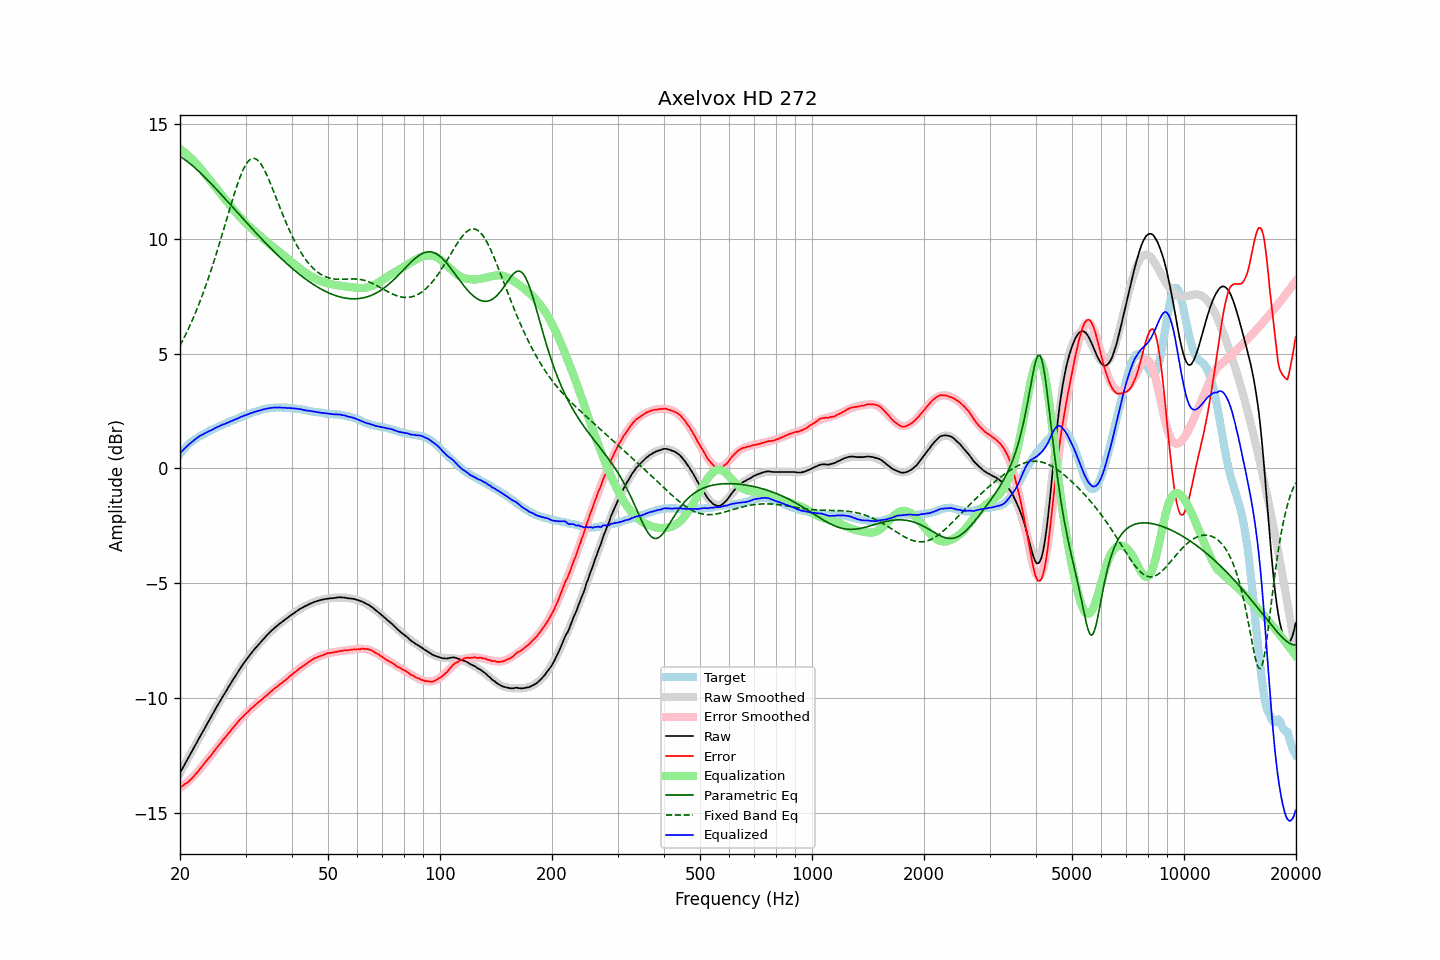

The data file committed next to this chart (first rows):
frequency, raw, error, smoothed, error_smoothed, equalization, parametric_eq, fixed_band_eq, equalized_raw, equalized_smoothed, target
20.00, -13.28, -13.91, -13.28, -13.93, 13.93, 13.60, 5.35, 0.65, 0.66, 0.63
20.20, -13.15, -13.87, -13.15, -13.88, 13.88, 13.56, 5.48, 0.73, 0.73, 0.72
20.40, -13.01, -13.81, -13.02, -13.82, 13.82, 13.51, 5.62, 0.81, 0.81, 0.80
20.61, -12.89, -13.76, -12.89, -13.77, 13.77, 13.46, 5.76, 0.88, 0.88, 0.87
20.81, -12.76, -13.72, -12.76, -13.71, 13.71, 13.41, 5.90, 0.94, 0.94, 0.96
21.02, -12.64, -13.67, -12.64, -13.65, 13.65, 13.35, 6.05, 1.01, 1.01, 1.04
21.23, -12.51, -13.60, -12.51, -13.58, 13.58, 13.30, 6.20, 1.07, 1.07, 1.10
21.44, -12.38, -13.54, -12.38, -13.51, 13.51, 13.24, 6.36, 1.13, 1.13, 1.16
21.66, -12.26, -13.46, -12.25, -13.45, 13.45, 13.18, 6.52, 1.19, 1.19, 1.21
21.87, -12.12, -13.38, -12.13, -13.37, 13.37, 13.12, 6.68, 1.25, 1.25, 1.26
22.09, -12.00, -13.31, -12.00, -13.30, 13.30, 13.06, 6.85, 1.30, 1.30, 1.31
22.31, -11.87, -13.23, -11.87, -13.22, 13.22, 12.99, 7.03, 1.35, 1.35, 1.35
22.54, -11.75, -13.14, -11.75, -13.14, 13.14, 12.93, 7.20, 1.39, 1.39, 1.39
22.76, -11.62, -13.05, -11.62, -13.06, 13.06, 12.86, 7.38, 1.44, 1.44, 1.43
22.99, -11.50, -12.96, -11.50, -12.97, 12.97, 12.79, 7.57, 1.47, 1.47, 1.46
23.22, -11.37, -12.87, -11.37, -12.88, 12.88, 12.72, 7.76, 1.51, 1.51, 1.50
23.45, -11.25, -12.79, -11.24, -12.79, 12.79, 12.65, 7.96, 1.55, 1.55, 1.54
23.69, -11.12, -12.70, -11.12, -12.70, 12.70, 12.58, 8.16, 1.59, 1.59, 1.58
23.92, -10.99, -12.61, -10.99, -12.61, 12.61, 12.51, 8.36, 1.62, 1.62, 1.62
24.16, -10.88, -12.54, -10.87, -12.53, 12.53, 12.44, 8.57, 1.65, 1.66, 1.67
24.40, -10.74, -12.44, -10.75, -12.44, 12.44, 12.37, 8.78, 1.69, 1.69, 1.70
24.65, -10.63, -12.35, -10.62, -12.35, 12.35, 12.29, 9.00, 1.72, 1.72, 1.73
24.89, -10.49, -12.25, -10.50, -12.26, 12.26, 12.22, 9.22, 1.76, 1.76, 1.76
25.14, -10.37, -12.17, -10.38, -12.17, 12.17, 12.14, 9.45, 1.80, 1.79, 1.79
25.39, -10.25, -12.08, -10.26, -12.08, 12.08, 12.07, 9.68, 1.83, 1.82, 1.82
25.65, -10.14, -12.00, -10.14, -11.99, 11.99, 11.99, 9.91, 1.86, 1.86, 1.86
25.91, -10.02, -11.90, -10.02, -11.91, 11.91, 11.91, 10.14, 1.89, 1.89, 1.88
26.16, -9.89, -11.80, -9.90, -11.82, 11.82, 11.84, 10.38, 1.92, 1.92, 1.91
26.43, -9.79, -11.74, -9.78, -11.73, 11.73, 11.76, 10.62, 1.94, 1.95, 1.95
26.69, -9.67, -11.64, -9.66, -11.64, 11.64, 11.68, 10.86, 1.97, 1.98, 1.98
26.96, -9.55, -11.55, -9.55, -11.55, 11.55, 11.60, 11.09, 2.01, 2.01, 2.01
27.23, -9.44, -11.48, -9.43, -11.47, 11.47, 11.52, 11.33, 2.03, 2.04, 2.04
27.50, -9.32, -11.39, -9.32, -11.38, 11.38, 11.45, 11.56, 2.07, 2.07, 2.07
27.77, -9.20, -11.30, -9.21, -11.30, 11.30, 11.37, 11.79, 2.10, 2.10, 2.09
28.05, -9.10, -11.23, -9.09, -11.22, 11.22, 11.29, 12.02, 2.12, 2.13, 2.13
28.33, -8.99, -11.13, -8.98, -11.14, 11.14, 11.21, 12.23, 2.15, 2.16, 2.15
28.62, -8.88, -11.05, -8.87, -11.06, 11.06, 11.13, 12.44, 2.18, 2.19, 2.18
28.90, -8.77, -10.98, -8.77, -10.98, 10.98, 11.05, 12.63, 2.22, 2.21, 2.22
29.19, -8.66, -10.89, -8.66, -10.91, 10.91, 10.98, 12.81, 2.25, 2.24, 2.23
29.48, -8.56, -10.84, -8.56, -10.83, 10.83, 10.90, 12.97, 2.27, 2.27, 2.28
29.78, -8.46, -10.76, -8.46, -10.76, 10.76, 10.82, 13.12, 2.30, 2.30, 2.30
30.08, -8.36, -10.68, -8.36, -10.69, 10.69, 10.74, 13.24, 2.33, 2.33, 2.33
30.38, -8.27, -10.62, -8.27, -10.62, 10.62, 10.67, 13.35, 2.35, 2.35, 2.35
30.68, -8.18, -10.56, -8.17, -10.55, 10.55, 10.59, 13.43, 2.38, 2.38, 2.38
30.99, -8.08, -10.48, -8.08, -10.49, 10.49, 10.51, 13.48, 2.41, 2.40, 2.40
31.30, -8.00, -10.43, -8.00, -10.43, 10.43, 10.44, 13.51, 2.43, 2.43, 2.43
31.61, -7.91, -10.36, -7.91, -10.36, 10.36, 10.36, 13.51, 2.46, 2.45, 2.46
31.93, -7.83, -10.30, -7.82, -10.30, 10.30, 10.28, 13.49, 2.47, 2.48, 2.47
32.24, -7.75, -10.24, -7.74, -10.24, 10.24, 10.21, 13.45, 2.50, 2.50, 2.49
32.57, -7.67, -10.18, -7.66, -10.18, 10.18, 10.13, 13.39, 2.51, 2.52, 2.52
32.89, -7.59, -10.13, -7.58, -10.12, 10.12, 10.06, 13.30, 2.53, 2.54, 2.55
33.22, -7.51, -10.07, -7.50, -10.06, 10.06, 9.99, 13.19, 2.56, 2.56, 2.56
33.55, -7.43, -10.00, -7.43, -10.00, 10.00, 9.91, 13.07, 2.58, 2.57, 2.58
33.89, -7.36, -9.94, -7.35, -9.94, 9.94, 9.84, 12.94, 2.59, 2.59, 2.59
34.23, -7.28, -9.89, -7.28, -9.88, 9.88, 9.77, 12.79, 2.61, 2.60, 2.61
34.57, -7.21, -9.82, -7.21, -9.83, 9.83, 9.70, 12.63, 2.62, 2.62, 2.62
34.92, -7.14, -9.76, -7.14, -9.77, 9.77, 9.62, 12.46, 2.63, 2.63, 2.62
35.27, -7.07, -9.71, -7.07, -9.71, 9.71, 9.55, 12.29, 2.64, 2.64, 2.64
35.62, -7.01, -9.64, -7.01, -9.65, 9.65, 9.48, 12.12, 2.65, 2.64, 2.64
35.97, -6.94, -9.58, -6.95, -9.59, 9.59, 9.41, 11.94, 2.66, 2.65, 2.64
... 635 more rows
